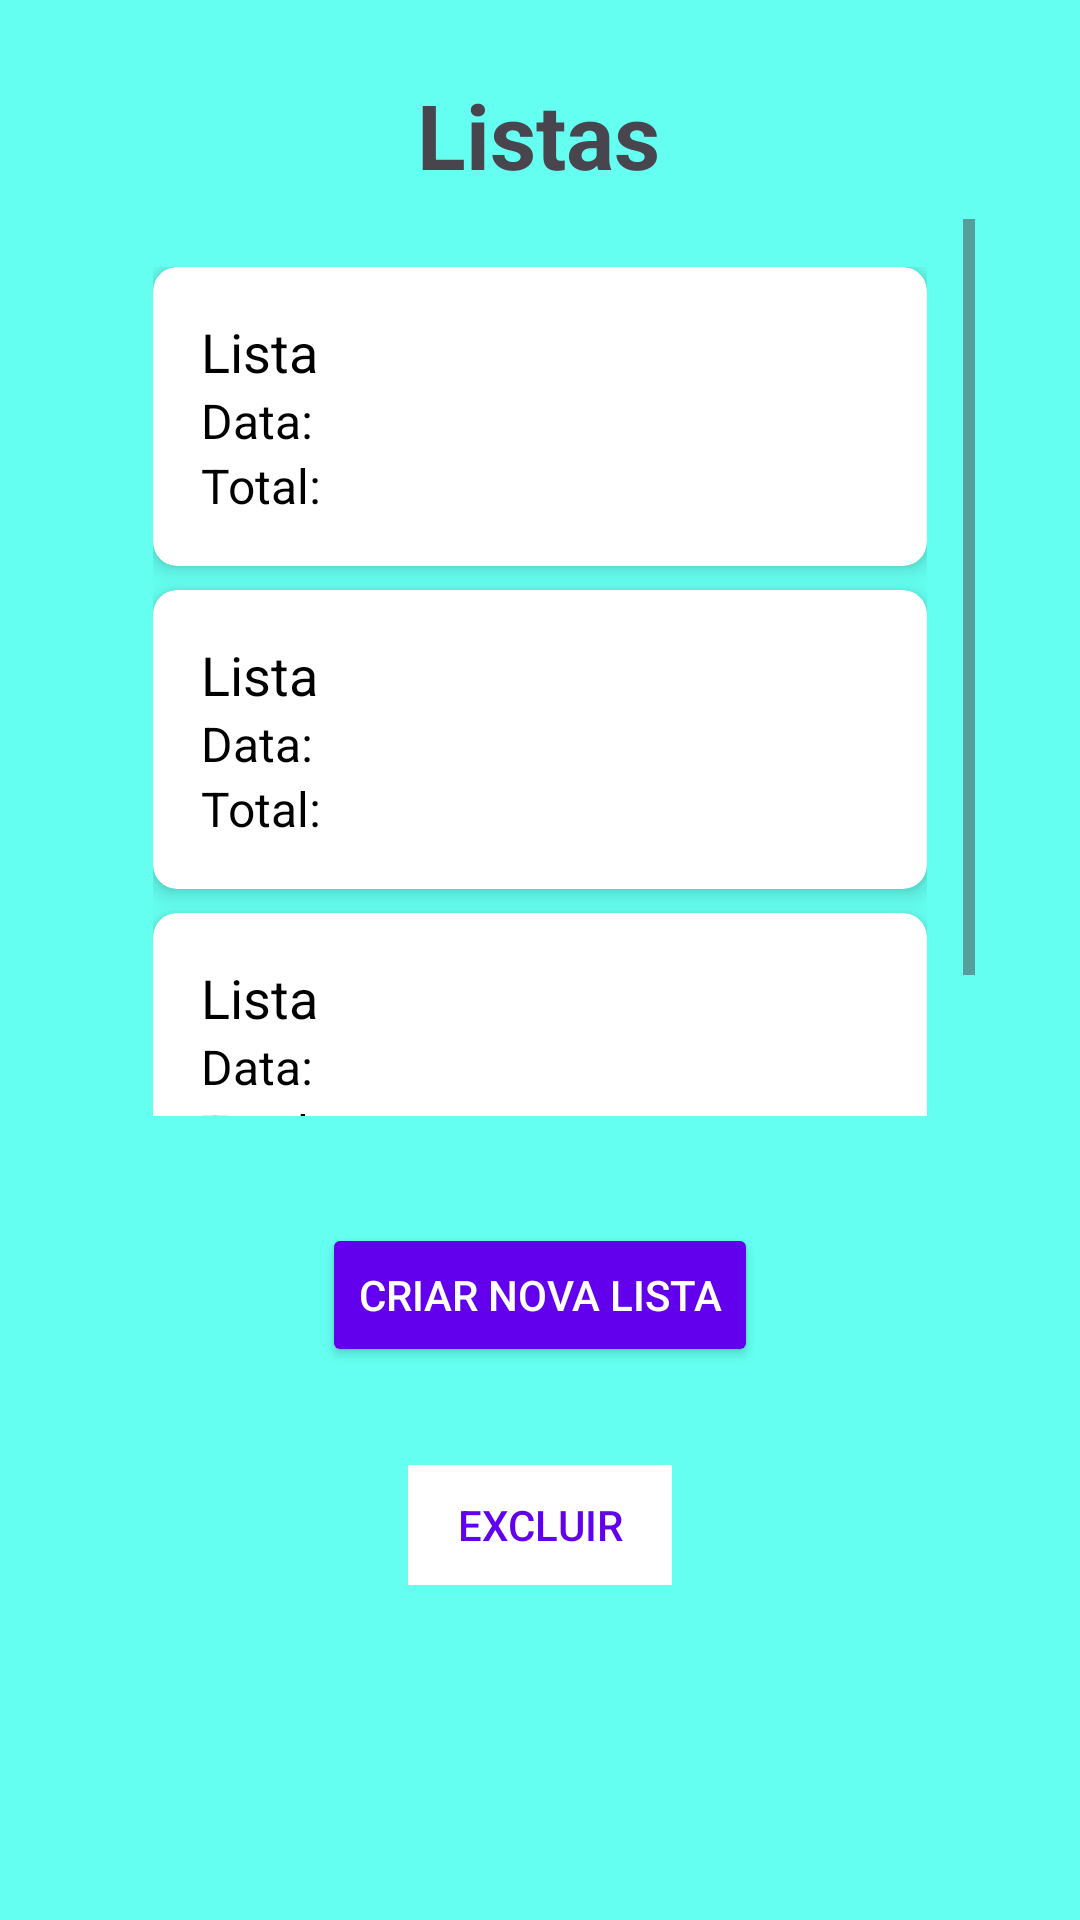

Layout XML and referenced resources for this Android screen:
<!-- AndroidManifest.xml: application theme Theme.ListaDeComprasSQLite -->
<!-- res/layout/list.xml -->
<?xml version="1.0" encoding="utf-8"?>
<androidx.constraintlayout.widget.ConstraintLayout xmlns:android="http://schemas.android.com/apk/res/android"
    xmlns:app="http://schemas.android.com/apk/res-auto"
    xmlns:tools="http://schemas.android.com/tools"
    android:layout_width="match_parent"
    android:layout_height="match_parent"
    android:background="@color/teal_200"
    tools:ignore="HardcodedText">


    <TextView
        android:id="@+id/tvTitle"
        android:layout_width="wrap_content"
        android:layout_height="wrap_content"
        android:text="Listas"
        android:textSize="30sp"
        android:textStyle="bold"
        app:layout_constraintBottom_toBottomOf="parent"
        app:layout_constraintEnd_toEndOf="parent"
        app:layout_constraintHorizontal_bias="0.498"
        app:layout_constraintStart_toStartOf="parent"
        app:layout_constraintTop_toTopOf="parent"
        app:layout_constraintVertical_bias="0.041" />

    <ScrollView
        android:id="@+id/scrollView3"
        android:layout_width="290dp"
        android:layout_height="299dp"
        android:layout_marginTop="8dp"
        app:layout_constraintEnd_toEndOf="parent"
        app:layout_constraintStart_toStartOf="parent"
        app:layout_constraintTop_toBottomOf="@+id/tvTitle">

        <LinearLayout
            android:layout_width="match_parent"
            android:layout_height="wrap_content"
            android:orientation="vertical"
            android:padding="16dp">

            <androidx.cardview.widget.CardView
                android:layout_width="match_parent"
                android:layout_height="wrap_content"
                android:layout_marginBottom="8dp"
                app:cardCornerRadius="8dp"
                app:cardElevation="4dp">

                <LinearLayout
                    android:layout_width="match_parent"
                    android:layout_height="wrap_content"
                    android:orientation="vertical"
                    android:padding="16dp">

                    <TextView
                        android:id="@+id/tvListName1"
                        android:layout_width="wrap_content"
                        android:layout_height="wrap_content"
                        android:text="Lista"
                        android:textColor="@android:color/black"
                        android:textSize="18sp" />

                    <TextView
                        android:id="@+id/tvListDate1"
                        android:layout_width="wrap_content"
                        android:layout_height="wrap_content"
                        android:text="Data:"
                        android:textColor="@android:color/black"
                        android:textSize="16sp" />

                    <TextView
                        android:id="@+id/tvTotalPrice1"
                        android:layout_width="wrap_content"
                        android:layout_height="wrap_content"
                        android:text="Total:"
                        android:textColor="@android:color/black"
                        android:textSize="16sp" />

                </LinearLayout>
            </androidx.cardview.widget.CardView>

            <androidx.cardview.widget.CardView
                android:layout_width="match_parent"
                android:layout_height="wrap_content"
                android:layout_marginBottom="8dp"
                app:cardCornerRadius="8dp"
                app:cardElevation="4dp">

                <LinearLayout
                    android:layout_width="match_parent"
                    android:layout_height="wrap_content"
                    android:orientation="vertical"
                    android:padding="16dp">

                    <TextView
                        android:id="@+id/tvListName2"
                        android:layout_width="wrap_content"
                        android:layout_height="wrap_content"
                        android:text="Lista"
                        android:textColor="@android:color/black"
                        android:textSize="18sp" />

                    <TextView
                        android:id="@+id/tvListDate2"
                        android:layout_width="wrap_content"
                        android:layout_height="wrap_content"
                        android:text="Data:"
                        android:textColor="@android:color/black"
                        android:textSize="16sp" />

                    <TextView
                        android:id="@+id/tvTotalPrice2"
                        android:layout_width="wrap_content"
                        android:layout_height="wrap_content"
                        android:text="Total:"
                        android:textColor="@android:color/black"
                        android:textSize="16sp" />

                </LinearLayout>
            </androidx.cardview.widget.CardView>

            <androidx.cardview.widget.CardView
                android:layout_width="match_parent"
                android:layout_height="wrap_content"
                android:layout_marginBottom="8dp"
                app:cardCornerRadius="8dp"
                app:cardElevation="4dp">

                <LinearLayout
                    android:layout_width="match_parent"
                    android:layout_height="wrap_content"
                    android:orientation="vertical"
                    android:padding="16dp">

                    <TextView
                        android:id="@+id/tvListName3"
                        android:layout_width="wrap_content"
                        android:layout_height="wrap_content"
                        android:text="Lista"
                        android:textColor="@android:color/black"
                        android:textSize="18sp" />

                    <TextView
                        android:id="@+id/tvListDate3"
                        android:layout_width="wrap_content"
                        android:layout_height="wrap_content"
                        android:text="Data:"
                        android:textColor="@android:color/black"
                        android:textSize="16sp" />

                    <TextView
                        android:id="@+id/tvTotalPrice3"
                        android:layout_width="wrap_content"
                        android:layout_height="wrap_content"
                        android:text="Total:"
                        android:textColor="@android:color/black"
                        android:textSize="16sp" />

                </LinearLayout>
            </androidx.cardview.widget.CardView>

        </LinearLayout>
    </ScrollView>

    <androidx.appcompat.widget.AppCompatButton
        android:id="@+id/btnCreateNewList"
        android:layout_width="wrap_content"
        android:layout_height="wrap_content"
        style="@style/ButtonPrimary"
        android:text="Criar Nova Lista"
        app:layout_constraintBottom_toBottomOf="parent"
        app:layout_constraintEnd_toEndOf="parent"
        app:layout_constraintStart_toStartOf="parent"
        app:layout_constraintTop_toBottomOf="@+id/scrollView3"
        app:layout_constraintVertical_bias="0.162" />

    <androidx.appcompat.widget.AppCompatButton
        android:id="@+id/btnDeleteList"
        style="@style/ButtonSecondary"
        android:layout_width="88dp"
        android:layout_height="40dp"
        android:background="@color/white"
        android:text="Excluir"
        app:layout_constraintBottom_toBottomOf="parent"
        app:layout_constraintEnd_toEndOf="parent"
        app:layout_constraintStart_toStartOf="parent"
        app:layout_constraintTop_toBottomOf="@+id/btnCreateNewList"
        app:layout_constraintVertical_bias="0.226" />


</androidx.constraintlayout.widget.ConstraintLayout>
<!-- resources referenced by this layout -->
<resources>
  <color name="teal_200">#64FFF0</color>
  <color name="white">#FFFFFF</color>
  <style name="ButtonPrimary" parent="Widget.AppCompat.Button.Colored">
          <item name="android:backgroundTint">@color/purple_500</item>
          <item name="android:textColor">@android:color/white</item>
      </style>
  <style name="ButtonSecondary" parent="Widget.AppCompat.Button.Borderless.Colored">
          <item name="android:backgroundTint">@android:color/white</item>
          <item name="android:textColor">@color/purple_500</item>
      </style>
  <style name="Theme.ListaDeComprasSQLite" parent="Base.Theme.ListaDeComprasSQLite" />
  <color name="purple_500">#6200EE</color>
  <style name="Base.Theme.ListaDeComprasSQLite" parent="Theme.Material3.DayNight.NoActionBar">
          
          
      </style>
</resources>
